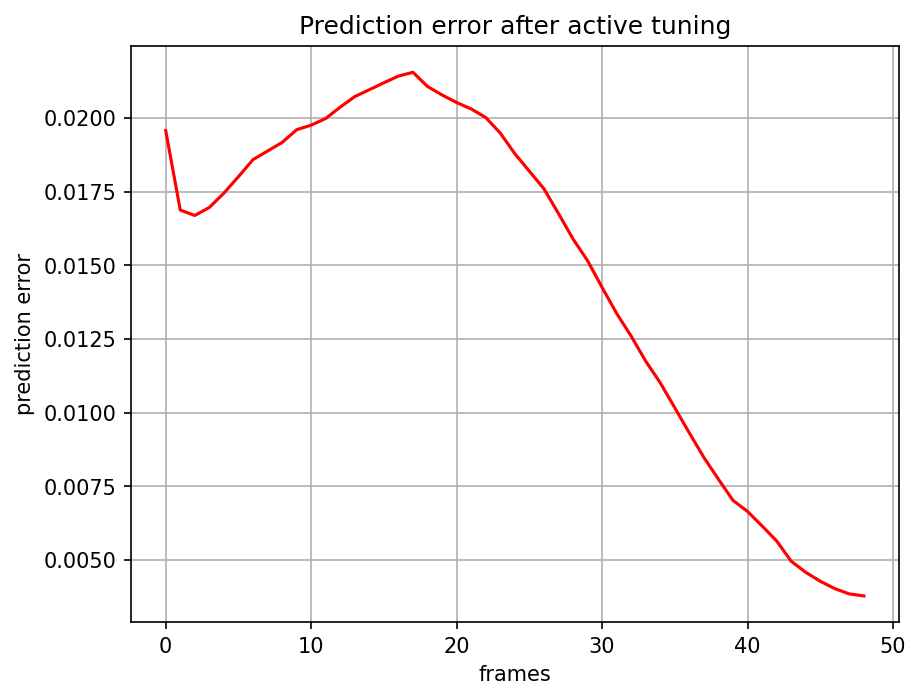

The file beside this chart, header and first rows:
, 0
0, 0.01957
1, 0.01687
2, 0.01669
3, 0.01696
4, 0.01745
5, 0.018
6, 0.01858
7, 0.01887
8, 0.01917
9, 0.0196
10, 0.01975
11, 0.01998
12, 0.02037
13, 0.02072
14, 0.02096
15, 0.02119
16, 0.02142
17, 0.02155
18, 0.02107
19, 0.02078
20, 0.02052
21, 0.0203
22, 0.02001
23, 0.01948
24, 0.01879
25, 0.01819
26, 0.0176
27, 0.01676
28, 0.01589
29, 0.01516
30, 0.01425
31, 0.01336
32, 0.01259
33, 0.01174
34, 0.01101
35, 0.01016
36, 0.009305
37, 0.008475
38, 0.007735
39, 0.007019
40, 0.006642
41, 0.006151
42, 0.005642
43, 0.004954
44, 0.004577
45, 0.004274
46, 0.004023
47, 0.003842
48, 0.003776
